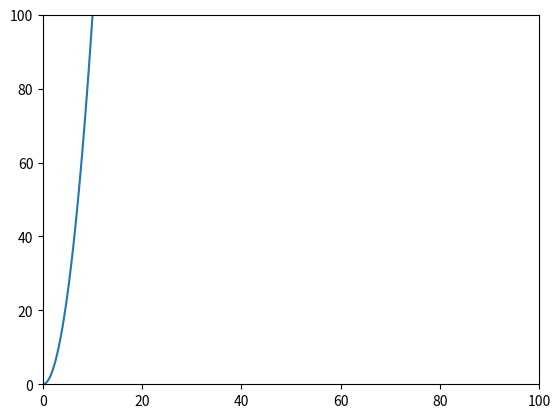

Reproduce this figure in Python.
import matplotlib.pyplot as plt
import numpy as np

x = np.linspace(0,10,100)
y = x**2
plt.plot(x,y)
plt.axis([0, 100, 0, 100])  # x 값이랑 y이 다를때 실제로 보이는 그래프를 만들기 위해 사용
plt.show()